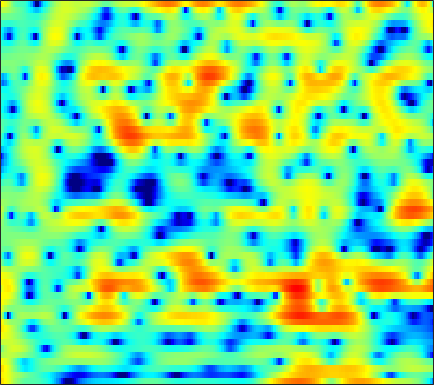

The table this chart was drawn from, first rows:
6.2929, 5.7417, 4.9435, 4.08, 3.3964, 2.4592, 1.5189, 0.84519, 0.024889, -0.6587, -1.1586, -1.4032, -1.5893, -1.6799, -1.7121, -1.7726, -1.8901, -2.0253, -2.2842, -2.6567, -3.1502, -3.6293, -4.406, -5.3557
5.482, 5.066, 4.477, 3.861, 3.388, 2.754, 2.127, 1.668, 1.084, 0.5355, 0.03247, -0.3156, -0.7433, -1.134, -1.412, -1.774, -2.141, -2.43, -2.848, -3.311, -3.841, -4.283, -4.945, -5.694
6.319, 5.746, 4.877, 3.883, 3.051, 1.812, 0.4253, -0.7103, -2.312, -3.893, -5.181, -5.734, -5.761, -5.167, -4.529, -3.655, -2.887, -2.406, -1.904, -1.554, -1.347, -1.271, -1.285, -1.417
4.86, 4.404, 3.692, 2.839, 2.093, 0.9268, -0.4567, -1.641, -3.378, -5.132, -6.464, -6.848, -6.435, -5.421, -4.572, -3.544, -2.689, -2.163, -1.592, -1.149, -0.7946, -0.5674, -0.296, -0.06224
1.447, 1.791, 2.14, 2.327, 2.358, 2.256, 2.011, 1.76, 1.354, 0.9106, 0.454, 0.116, -0.3399, -0.8091, -1.192, -1.764, -2.414, -2.935, -3.653, -4.297, -4.675, -4.67, -4.23, -3.416
-0.7747, 0.4859, 1.692, 2.487, 2.875, 3.171, 3.252, 3.197, 2.995, 2.661, 2.199, 1.778, 1.106, 0.2883, -0.443, -1.623, -3.092, -4.442, -6.765, -9.98, -14.1, -15.46, -12.01, -8.213
2.474, 2.629, 2.794, 2.876, 2.869, 2.764, 2.556, 2.336, 1.96, 1.498, 0.965, 0.5305, -0.09146, -0.7442, -1.249, -1.93, -2.61, -3.083, -3.645, -4.072, -4.306, -4.329, -4.148, -3.755
4.575, 4.316, 3.936, 3.507, 3.144, 2.611, 2.002, 1.496, 0.7471, -0.06811, -0.9357, -1.597, -2.446, -3.174, -3.592, -3.944, -4.069, -4.03, -3.834, -3.542, -3.204, -2.948, -2.616, -2.31
5.863, 5.3, 4.538, 3.78, 3.207, 2.428, 1.591, 0.8944, -0.1718, -1.462, -3.09, -4.61, -7.153, -10.33, -12.52, -12.46, -9.708, -7.694, -5.582, -4.025, -2.894, -2.254, -1.62, -1.205
5.519, 4.284, 2.743, 1.574, 1.047, 0.7588, 0.6771, 0.5921, 0.3047, -0.2637, -1.171, -2.076, -3.542, -5.057, -5.781, -5.768, -4.665, -3.524, -2.076, -0.9248, -0.1245, 0.2561, 0.5373, 0.529
3.015, -0.09118, -6.53, -22.56, -10.81, -4.402, -1.483, -0.1891, 0.7995, 1.249, 1.385, 1.373, 1.271, 1.147, 1.138, 1.228, 1.384, 1.552, 1.793, 2.014, 2.125, 2.083, 1.823, 1.272
4.101, 2.89, 1.447, 0.4476, 0.05921, -0.09733, -0.04187, 0.02565, 0.06456, 0.02504, -0.07444, -0.1913, -0.3112, -0.4094, -0.4336, -0.3325, -0.1553, -0.008276, 0.157, 0.2702, 0.328, 0.2859, 0.09983, -0.2275
5.162, 4.54, 3.742, 2.997, 2.453, 1.73, 0.9595, 0.3102, -0.6129, -1.601, -2.62, -3.362, -4.143, -4.47, -4.481, -4.134, -3.478, -2.917, -2.228, -1.688, -1.311, -1.102, -0.9457, -0.9178
4.826, 4.862, 4.794, 4.479, 4.07, 3.269, 2.168, 1.097, -0.6642, -2.935, -5.847, -8.772, -14.23, -19.66, -15.58, -10.25, -7.031, -5.323, -3.589, -2.393, -1.679, -1.429, -1.353, -1.556
3.061, 4.408, 5.367, 5.605, 5.404, 4.701, 3.54, 2.354, 0.2571, -2.299, -5.148, -7.472, -9.941, -10.79, -10.59, -8.838, -6.389, -4.751, -3.093, -2.026, -1.48, -1.508, -2.124, -3.537
4.951, 5.188, 5.314, 5.152, 4.816, 4.055, 2.919, 1.82, -0.03356, -2.481, -5.738, -8.905, -14.82, -19.55, -14.55, -9.323, -6.36, -4.758, -3.184, -2.234, -1.826, -1.805, -2.206, -3.001
4.603, 4.398, 4.059, 3.674, 3.33, 2.777, 2.066, 1.444, 0.4974, -0.6176, -1.77, -2.569, -3.421, -3.766, -3.834, -3.497, -2.92, -2.538, -2.11, -1.787, -1.671, -1.689, -1.846, -2.124
2.741, 2.331, 1.862, 1.518, 1.36, 1.272, 1.256, 1.244, 1.19, 1.098, 0.9384, 0.769, 0.5077, 0.3354, 0.1969, -0.02639, -0.246, -0.4247, -0.7429, -1.095, -1.469, -1.742, -2.049, -2.291
-0.08504, -1.408, -3.133, -3.985, -3.563, -2.083, -0.4385, 0.6098, 1.697, 2.474, 2.952, 3.159, 3.248, 3.111, 2.92, 2.481, 1.822, 1.202, 0.1748, -1.103, -2.524, -3.567, -4.617, -4.892
-1.719, -3.795, -7.647, -10.63, -8.46, -4.257, -1.253, 0.3921, 1.987, 3.067, 3.771, 4.099, 4.303, 4.204, 3.967, 3.433, 2.58, 1.713, 0.1875, -1.959, -5.077, -8.58, -17.58, -18.29
-0.6237, -0.9738, -1.326, -1.378, -1.156, -0.5538, 0.2313, 0.831, 1.563, 2.149, 2.574, 2.768, 2.867, 2.808, 2.622, 2.221, 1.625, 1.032, 0.07248, -1.064, -2.316, -3.223, -4.11, -4.381
-0.4182, -0.3388, -0.2473, -0.1309, -0.003981, 0.1963, 0.4443, 0.635, 0.8748, 1.084, 1.238, 1.31, 1.324, 1.29, 1.211, 1.029, 0.792, 0.5678, 0.2168, -0.152, -0.5141, -0.7562, -1.023, -1.183
-0.3682, -0.2476, -0.1545, -0.1036, -0.08031, -0.06036, -0.05074, -0.04228, -0.05042, -0.07084, -0.1108, -0.1389, -0.1691, -0.2024, -0.1906, -0.1544, -0.08731, -0.01711, 0.07257, 0.1596, 0.2304, 0.2797, 0.3252, 0.3547
-0.02927, -0.1185, -0.3069, -0.533, -0.706, -0.8936, -1.056, -1.173, -1.342, -1.581, -1.884, -2.146, -2.445, -2.613, -2.577, -2.25, -1.707, -1.22, -0.5465, 0.05316, 0.5549, 0.8569, 1.188, 1.43
0.667, 0.02404, -0.9844, -2.019, -2.642, -3.06, -3.012, -2.854, -2.723, -2.936, -3.648, -4.631, -6.537, -8.713, -9.401, -7.583, -4.743, -2.942, -1.1, 0.2041, 1.091, 1.539, 1.934, 2.185
2.03, 0.617, -2.172, -6.659, -12.31, -14.15, -7.278, -4.484, -2.48, -1.678, -1.847, -2.577, -4.404, -6.73, -7.561, -5.48, -2.534, -0.7327, 0.9516, 1.965, 2.404, 2.437, 2.129, 1.581
2.499, 1.598, 0.1002, -1.54, -2.516, -2.862, -2.079, -1.221, -0.1709, 0.5457, 0.9123, 1.04, 1.022, 1.03, 1.135, 1.433, 1.863, 2.148, 2.377, 2.256, 1.684, 0.8737, -0.8603, -3.72
1.224, 1.01, 0.673, 0.3369, 0.1645, 0.05982, 0.1343, 0.2818, 0.5484, 0.837, 1.108, 1.279, 1.509, 1.681, 1.804, 1.913, 1.951, 1.892, 1.647, 1.164, 0.3834, -0.4439, -1.858, -3.61
0.08447, 0.1623, 0.1917, 0.1757, 0.1448, 0.1049, 0.09272, 0.113, 0.1867, 0.3429, 0.5914, 0.7921, 1.131, 1.461, 1.684, 1.922, 2.039, 2.036, 1.868, 1.516, 0.9619, 0.4197, -0.4512, -1.443
-1.001, -0.7688, -0.5865, -0.5364, -0.6077, -0.7997, -1.1, -1.335, -1.583, -1.601, -1.283, -0.819, -0.04289, 0.8245, 1.425, 2.11, 2.595, 2.822, 2.93, 2.801, 2.449, 2.038, 1.304, 0.378
-2.84, -2.324, -1.854, -1.719, -1.843, -2.39, -3.441, -4.635, -6.757, -8.851, -8.356, -6.15, -3.07, -0.6464, 0.7809, 2.209, 3.21, 3.707, 4.086, 4.157, 3.946, 3.612, 2.936, 1.991
-6.032, -4.976, -3.97, -3.415, -3.28, -3.553, -4.38, -5.469, -7.581, -9.843, -9.201, -6.663, -3.366, -0.7512, 0.7442, 2.262, 3.316, 3.856, 4.267, 4.381, 4.207, 3.905, 3.276, 2.389
-8.589, -7.404, -6.066, -4.991, -4.369, -3.783, -3.414, -3.239, -3.018, -2.65, -2.02, -1.302, -0.2418, 0.8844, 1.638, 2.5, 3.128, 3.449, 3.655, 3.619, 3.364, 3.022, 2.4, 1.595
-11.07, -9.602, -7.737, -6.061, -5.004, -3.755, -2.732, -2.049, -1.243, -0.4837, 0.2443, 0.7583, 1.45, 2.058, 2.458, 2.871, 3.135, 3.212, 3.16, 2.903, 2.462, 2.006, 1.262, 0.3921
-14.61, -11.35, -8.356, -6.173, -4.838, -3.345, -2.07, -1.235, -0.2303, 0.6382, 1.405, 1.896, 2.454, 2.879, 3.124, 3.318, 3.364, 3.284, 3.019, 2.556, 1.845, 1.161, 0.009833, -1.363
-7.83, -7.069, -5.989, -4.916, -4.091, -2.951, -1.763, -0.8961, 0.198, 1.155, 1.942, 2.435, 2.897, 3.221, 3.35, 3.431, 3.384, 3.278, 2.989, 2.51, 1.738, 0.9115, -0.6522, -2.951
-3.406, -4.262, -5.4, -6.304, -6.428, -5.471, -3.695, -2.245, -0.5845, 0.7238, 1.622, 2.022, 2.295, 2.288, 2.163, 1.962, 1.847, 1.868, 1.991, 2.067, 1.988, 1.71, 1.016, -0.1156
-1.859, -3.645, -7.039, -13.06, -22.1, -12.91, -6.713, -4.015, -1.61, -0.149, 0.604, 0.7501, 0.4086, -0.6528, -1.881, -4.013, -5.36, -4.677, -2.36, -0.2199, 1.271, 2.002, 2.55, 2.738
-0.8134, -1.816, -3.128, -4.182, -4.526, -4.256, -3.346, -2.491, -1.448, -0.6949, -0.3437, -0.3555, -0.9401, -2.242, -3.821, -6.948, -9.556, -8.079, -4.274, -1.342, 0.6205, 1.646, 2.532, 3.042
-1.398, -1.868, -2.43, -2.88, -3.053, -3.045, -2.746, -2.357, -1.784, -1.176, -0.6839, -0.4197, -0.3267, -0.3972, -0.5491, -0.7347, -0.6772, -0.4153, 0.2262, 0.9748, 1.652, 2.03, 2.355, 2.45
-3.09, -3.446, -4.161, -4.978, -5.53, -5.876, -5.503, -4.803, -3.513, -2.178, -0.9536, -0.212, 0.6245, 1.26, 1.613, 2.006, 2.299, 2.479, 2.674, 2.783, 2.761, 2.639, 2.326, 1.815
-4.199, -4.779, -6.228, -8.692, -11.62, -18.23, -16.46, -11.02, -6.406, -3.347, -1.182, 0.1012, 1.433, 2.413, 2.988, 3.541, 3.89, 4.034, 4.038, 3.841, 3.419, 2.946, 2.057, 0.8672
-3.78, -4.283, -5.244, -6.539, -7.653, -8.569, -8.002, -6.644, -4.391, -2.3, -0.5411, 0.5841, 1.802, 2.767, 3.331, 3.872, 4.202, 4.297, 4.22, 3.888, 3.282, 2.623, 1.42, -0.2145
-3.322, -3.609, -3.944, -4.162, -4.211, -4.049, -3.592, -3.058, -2.148, -1.161, -0.1358, 0.5549, 1.447, 2.214, 2.689, 3.202, 3.521, 3.62, 3.572, 3.279, 2.726, 2.13, 1.095, -0.2359
-4.192, -4.529, -4.625, -4.343, -3.937, -3.367, -2.762, -2.309, -1.761, -1.187, -0.5905, -0.09023, 0.6081, 1.335, 1.876, 2.513, 2.992, 3.229, 3.33, 3.186, 2.782, 2.312, 1.5, 0.4971
-9.006, -10.63, -9.169, -6.443, -4.827, -3.304, -2.406, -2.079, -1.988, -2.14, -2.301, -2.128, -1.417, -0.161, 0.8907, 2.163, 3.182, 3.724, 4.119, 4.157, 3.848, 3.401, 2.532, 1.4
-6.648, -8.161, -6.796, -4.221, -2.744, -1.49, -1.046, -1.23, -2.201, -4.427, -8.761, -14.46, -10.2, -3.781, -0.8224, 1.879, 3.623, 4.461, 5.108, 5.249, 4.926, 4.388, 3.242, 1.597
-0.2487, -0.5396, -0.5873, -0.3767, -0.1735, -0.02156, -0.1274, -0.4301, -1.207, -2.374, -3.608, -4.107, -3.398, -1.539, -0.02928, 1.678, 2.936, 3.589, 4.071, 4.13, 3.759, 3.183, 1.989, 0.2357
-0.007263, -0.01524, 0.01523, 0.06835, 0.1015, 0.1059, 0.05275, -0.03329, -0.2251, -0.3947, -0.4651, -0.4194, -0.1242, 0.3759, 0.8372, 1.453, 1.989, 2.309, 2.531, 2.521, 2.24, 1.827, 1.014, -0.1198
-1.099, -0.9029, -0.7185, -0.5675, -0.4749, -0.3604, -0.267, -0.2093, -0.14, -0.07258, -0.0066, 0.06114, 0.2073, 0.3917, 0.5553, 0.8188, 1.094, 1.29, 1.5, 1.619, 1.609, 1.493, 1.177, 0.6777
-2.265, -2.088, -1.937, -1.804, -1.671, -1.442, -1.175, -0.9735, -0.7177, -0.56, -0.4974, -0.4924, -0.5785, -0.6767, -0.7202, -0.6654, -0.4264, -0.1434, 0.3765, 0.926, 1.409, 1.695, 1.92, 1.963
-3.41, -3.756, -4.272, -4.61, -4.546, -3.997, -3.125, -2.461, -1.766, -1.36, -1.293, -1.5, -2.125, -3.09, -3.922, -4.81, -4.668, -3.729, -1.975, -0.2431, 1.193, 2.042, 2.889, 3.425
-4.862, -6.378, -9.66, -15, -16.54, -10.83, -6.699, -4.718, -3.053, -2.174, -1.991, -2.323, -3.384, -5.47, -8.138, -15.34, -19.14, -10.32, -4.679, -1.332, 0.9507, 2.2, 3.418, 4.228
-4.505, -5.526, -7.278, -8.846, -9.063, -7.715, -5.769, -4.51, -3.261, -2.552, -2.324, -2.423, -2.88, -3.627, -4.264, -4.818, -4.586, -3.785, -2.267, -0.6253, 0.8489, 1.794, 2.814, 3.568
-2.674, -2.851, -3.125, -3.326, -3.354, -3.19, -2.876, -2.61, -2.315, -2.146, -2.114, -2.161, -2.345, -2.557, -2.664, -2.662, -2.432, -2.068, -1.407, -0.5818, 0.2967, 0.9439, 1.749, 2.421
-0.6057, -0.5241, -0.5384, -0.6443, -0.7458, -0.8918, -1.043, -1.163, -1.354, -1.575, -1.855, -2.123, -2.515, -2.905, -3.146, -3.359, -3.329, -3.14, -2.603, -1.859, -0.9785, -0.2906, 0.5885, 1.375
1.831, 1.869, 1.695, 1.333, 0.9748, 0.4304, -0.114, -0.4996, -0.9649, -1.432, -1.984, -2.523, -3.378, -4.466, -5.42, -6.663, -7.384, -7.273, -6.235, -4.721, -3.168, -2.083, -0.8056, 0.3106
4.722, 4.465, 3.773, 2.711, 1.711, 0.2347, -1.115, -1.819, -2.217, -2.312, -2.495, -2.853, -3.861, -5.701, -7.848, -12.57, -24.66, -22.16, -12.35, -8.18, -5.582, -4.148, -2.517, -1.103
